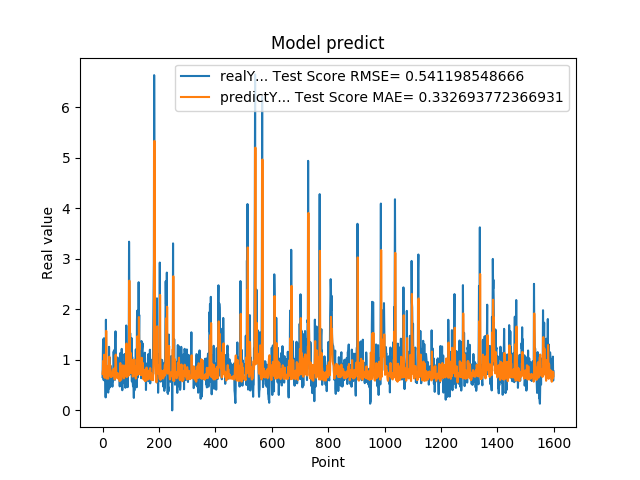

Data behind this chart, as committed beside it:
6.598609685899999855e-01, 7.262548505459873738e-01
1.064264059070000101e+00, 7.859162616333791318e-01
1.405602574350000022e+00, 7.781490227768201873e-01
8.296080231669999971e-01, 9.845950082449343999e-01
5.991539955139999485e-01, 7.566559815660480748e-01
1.428635239600000162e+00, 6.681409424826039167e-01
8.065109848980001050e-01, 1.102955834087201881e+00
6.876540184020000224e-01, 7.573993071038759295e-01
5.833169817919999778e-01, 6.448831433089565746e-01
5.949760079379999844e-01, 6.984143840854158958e-01
7.861356735230000670e-01, 7.385566239422540757e-01
2.572369873520000128e-01, 6.755963505441244799e-01
1.794924020770000350e+00, 7.871311648155200347e-01
8.961080312729999831e-01, 1.574857826939130678e+00
7.979059815410000089e-01, 8.584551336872098259e-01
5.662040114399999879e-01, 6.293724796223947315e-01
5.163450241089999615e-01, 6.813415391356451023e-01
6.402639746670000243e-01, 7.744612540222172159e-01
8.763459920880000142e-01, 7.670249921589169517e-01
8.570416569709999877e-01, 6.510250435822316772e-01
3.526079952719999855e-01, 6.290823805837222338e-01
6.394290328030000081e-01, 7.403487036445803859e-01
4.273239970209999905e-01, 8.945447712527405670e-01
1.258448958400000040e+00, 7.725015178342198308e-01
7.610700130459999713e-01, 1.062156515212342445e+00
4.505549967290000679e-01, 7.120288234856690934e-01
1.040465950970000053e+00, 7.263740758444452439e-01
6.315960288049999871e-01, 8.988839038588078978e-01
8.856300115590000077e-01, 6.690848980598516071e-01
6.266390085220000516e-01, 6.633138981134986123e-01
5.889170169829999191e-01, 6.585386055963327046e-01
5.718799829480000207e-01, 7.191852812902730374e-01
7.707089781759999259e-01, 7.436218767873179480e-01
6.057770252229999208e-01, 6.975238837911241774e-01
5.497890114779999671e-01, 6.726155513445806200e-01
4.699150025839999856e-01, 7.431202263545206854e-01
6.790698766709999390e-01, 7.985522301014811308e-01
5.749009847639999782e-01, 7.944673475930270623e-01
7.805925011630000521e-01, 7.043039803607232807e-01
1.167518377299999965e+00, 6.940327848160997570e-01
1.158666014670000077e+00, 8.255881310896593384e-01
8.174470067020001007e-01, 8.285454178155958749e-01
8.721716403960000363e-01, 6.970140460338685173e-01
1.205808043479999814e+00, 6.139882803270115819e-01
6.048160195349999713e-01, 8.434186621253216831e-01
1.414536952970000261e+00, 6.958916764921976306e-01
1.565044999119999947e+00, 1.088883214031271418e+00
9.977170228959999498e-01, 1.105027524779604864e+00
6.543220281600000687e-01, 8.376388002553661893e-01
1.002426028249999934e+00, 6.609348780104837839e-01
1.019487023349999966e+00, 7.311940071978288991e-01
8.961520195010002077e-01, 7.264821680999475895e-01
7.356550097470000438e-01, 6.796769700770213252e-01
1.047770023350000024e+00, 6.356215143408339152e-01
7.574622035029999756e-01, 7.377236166818817997e-01
9.243969917299998951e-01, 6.647971576228930424e-01
8.811730146410000630e-01, 6.348416818587646615e-01
8.489940166470000271e-01, 6.497575805438415841e-01
8.849580287930000067e-01, 6.289908458578175043e-01
7.603709697720000271e-01, 6.287503097017512754e-01
8.084459900859999326e-01, 6.296811872617918970e-01
... 1,539 more rows
